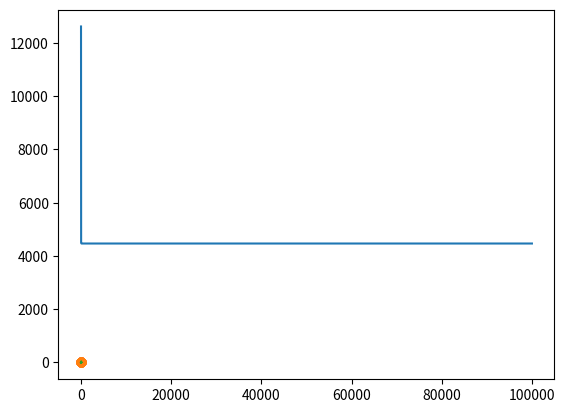

The matplotlib source for this figure:
# -*- coding: utf-8 -*-
import numpy as np
import matplotlib.pyplot as plt

X = 5 * np.random.rand(100, 1)
y = 1.5 + 4 * X + np.random.randn(100, 1)


def calc_cost(thetas, X, y):
    m = len(y)
    predictions = np.dot(X, thetas)
    cost = (1/2*m) * np.sum(np.square(predictions-y))

    return cost


def gradient_descent(X, y, alpha=0.1, iterations=100000):
    m = len(y)
    thetas = np.random.randn(2, 1)
    cost = np.zeros(iterations)
    for i in range(iterations):
        prediction = np.dot(X, thetas)
        thetas = thetas - alpha * (1/m) * np.dot(np.transpose(X), (prediction-y))
        cost[i] = calc_cost(thetas, X, y)
    return thetas, cost


def plot_cost(cost):
    plt.plot(cost)
    plt.show()


def plot_fit(X, y, thetas):
    plt.plot(X, y, 'o')
    plt.plot(X, thetas[1]*X + thetas[0])
    plt.show()


X_b = np.c_[np.ones((len(X), 1)), X]
thetas, cost = (gradient_descent(X_b, y))
print(thetas)
plot_cost(cost)
plot_fit(X, y, thetas)
